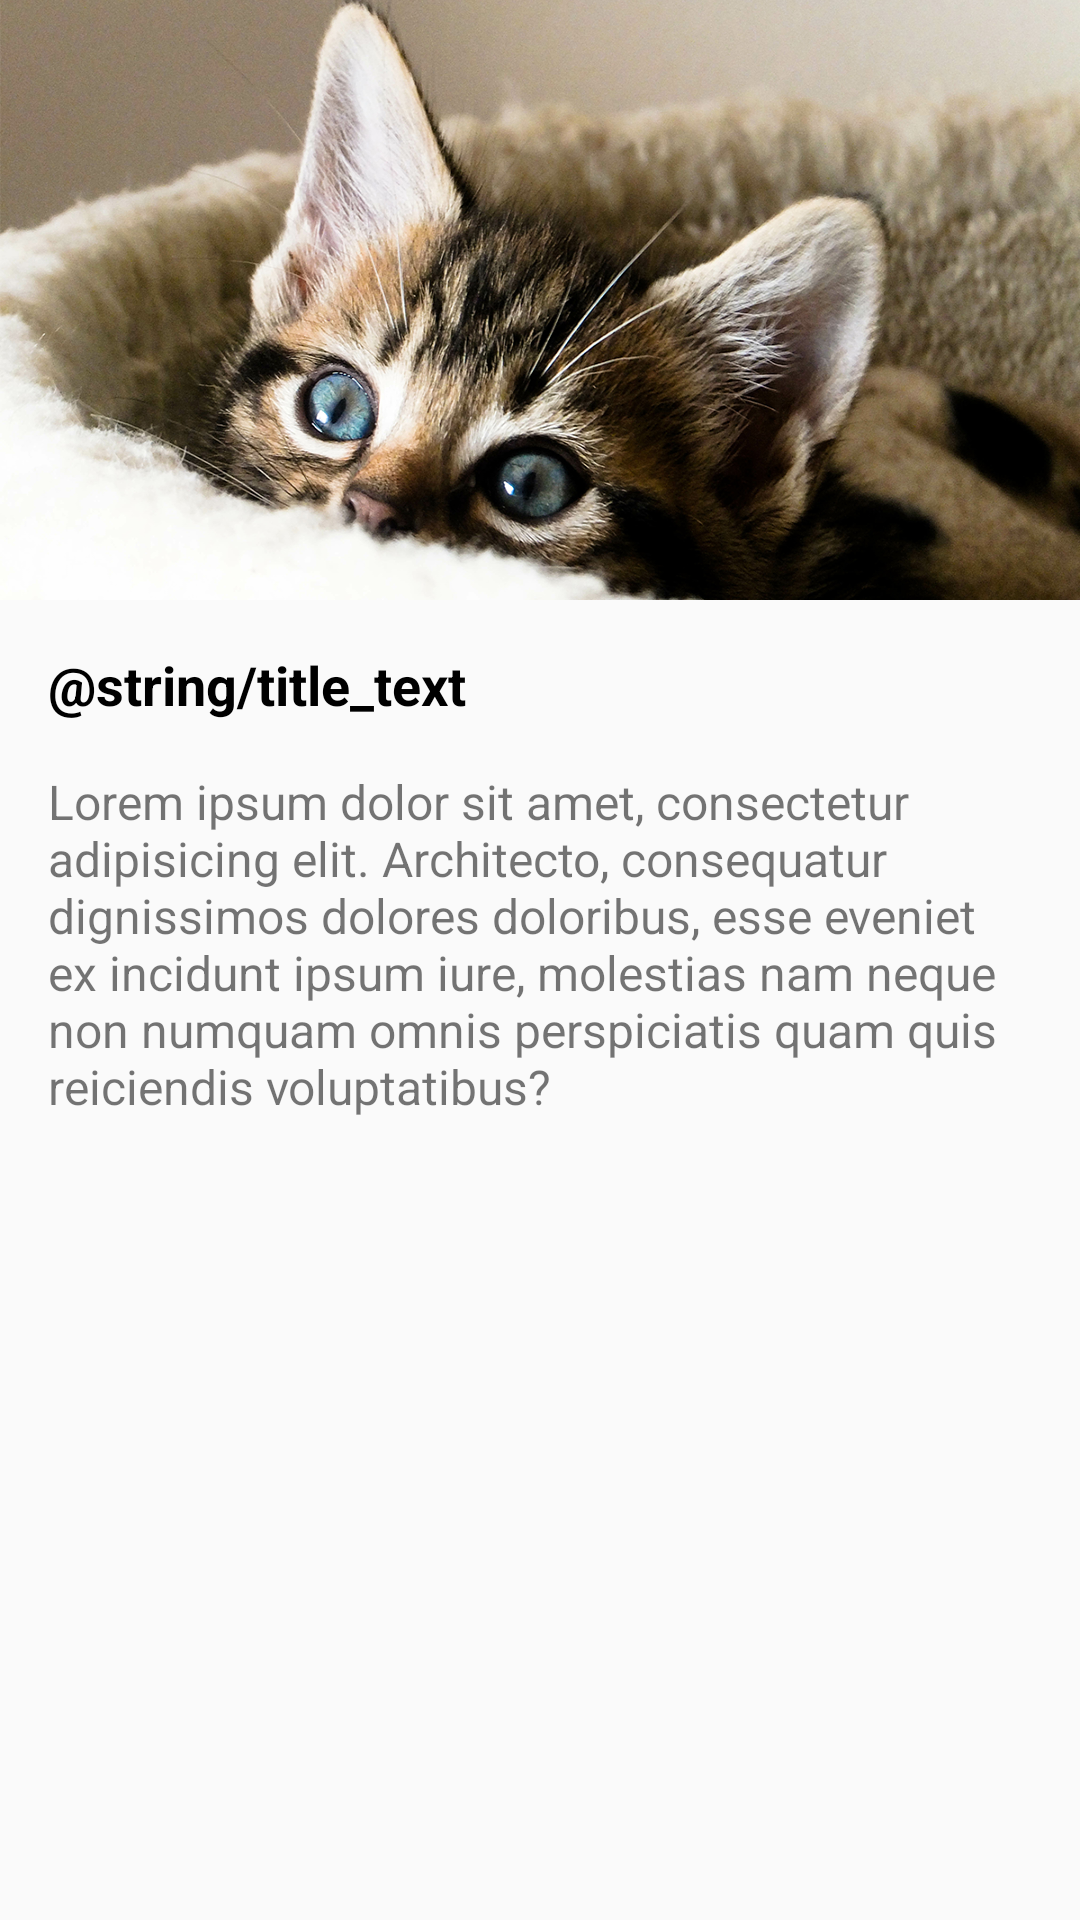

Reconstruct the res/layout file that produces this screen, plus the resources it refers to.
<!-- AndroidManifest.xml: application theme Theme.AppCompat -->
<!-- res/layout/activity_main.xml -->
<?xml version="1.0" encoding="utf-8"?>
<androidx.constraintlayout.motion.widget.MotionLayout xmlns:android="http://schemas.android.com/apk/res/android"
    xmlns:app="http://schemas.android.com/apk/res-auto"
    android:layout_width="match_parent"
    android:layout_height="match_parent"
    android:orientation="vertical"
    app:layoutDescription="@xml/activity_main_scene">

    <ImageView
        android:id="@+id/imageView"
        android:layout_width="match_parent"
        android:layout_height="200dp"
        android:scaleType="fitXY"
        android:src="@drawable/kitten"
        app:layout_constraintEnd_toEndOf="parent"
        app:layout_constraintStart_toStartOf="parent"
        app:layout_constraintTop_toTopOf="parent" />

    <TextView
        android:id="@+id/txt_title"
        android:layout_width="wrap_content"
        android:layout_height="wrap_content"
        android:layout_marginStart="16dp"
        android:contentDescription="@string/image_description"
        android:gravity="center"
        android:paddingVertical="16dp"
        android:text="@string/title_text"
        android:textColor="#000000"
        android:textSize="18sp"
        android:textStyle="bold"
        app:layout_constraintEnd_toEndOf="parent"
        app:layout_constraintHorizontal_bias="0.0"
        app:layout_constraintStart_toStartOf="parent"
        app:layout_constraintTop_toBottomOf="@+id/imageView" />

    <ScrollView
        android:id="@+id/scrollView2"
        android:layout_width="match_parent"
        android:layout_height="wrap_content"
        app:layout_constraintTop_toBottomOf="@id/txt_title">

        <TextView
            android:id="@+id/txt_description"
            android:layout_width="match_parent"
            android:layout_height="wrap_content"
            android:layout_marginHorizontal="16dp"
            android:gravity="start"
            android:text="@string/lorem_ipsum"
            android:textSize="16sp" />
    </ScrollView>
</androidx.constraintlayout.motion.widget.MotionLayout>
<!-- resources referenced by this layout -->
<resources>
  <!-- drawable kitten: webp bitmap (drawable, 846600 bytes) -->
  <string name="lorem_ipsum">Lorem ipsum dolor sit amet, consectetur adipisicing elit. Architecto, consequatur dignissimos dolores doloribus, esse eveniet ex incidunt ipsum iure, molestias nam neque non numquam omnis perspiciatis quam quis reiciendis voluptatibus?</string>
  <style name="Theme.AppCompat" parent="Theme.AppCompat.Light.NoActionBar">
          <item name="android:statusBarColor">@color/purple_700</item>
      </style>
  <color name="purple_700">#FF3700B3</color>
</resources>
